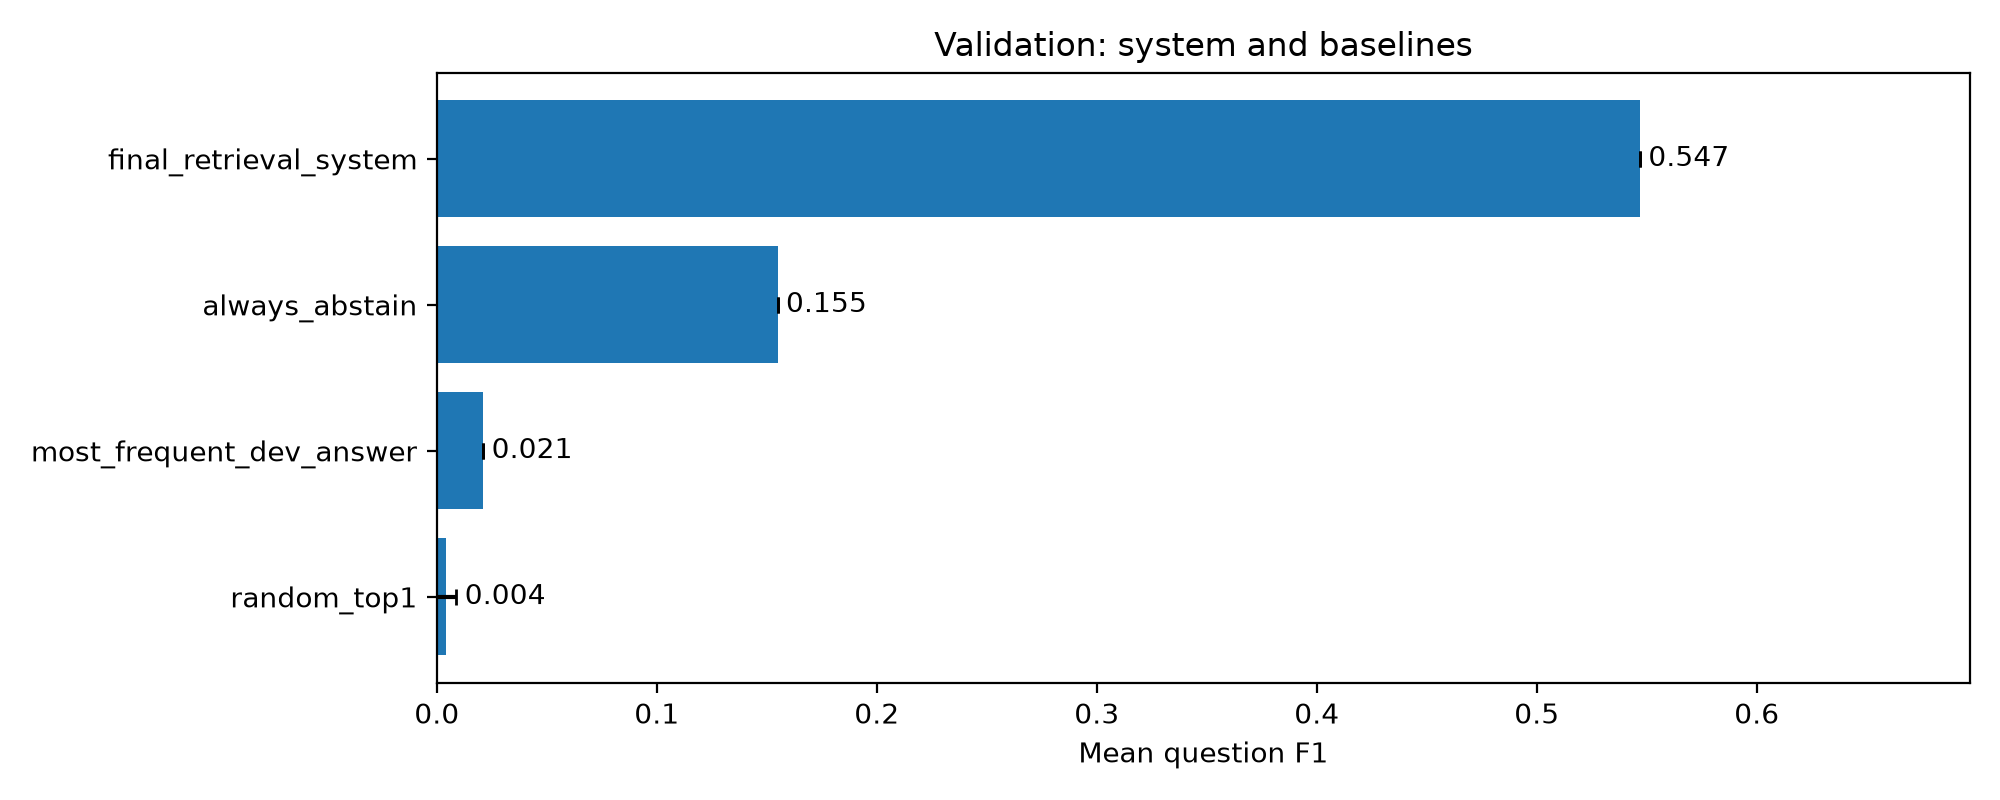

The table this chart was drawn from, first rows:
baseline, total_gold_questions, submitted_prediction_count, evaluated_question_count, unanswered_question_count, answer_coverage, unknown_prediction_count, exact_match_count, exact_match_rate, mean_question_precision, mean_question_recall, mean_question_f1, mean_question_jaccard, micro_precision, micro_recall, micro_f1, micro_jaccard, average_selected_chunks, empty_selection_rate, zero_gold_question_count, correct_abstention_count, zero_gold_abstention_rate, total_tp, total_fp
final_retrieval_system, 142.0, 142.0, 142.0, 0.0, 1.0, 0.0, 77.0, 0.5423, 0.5493, 0.5458, 0.5469, 0.5458, 0.6207, 0.5625, 0.5902, 0.4186, 0.8169, 0.1831, 22.0, 6.0, 0.2727, 72.0, 44.0
always_abstain, , , , , , , , 0.1549, 0.1549, 0.1549, 0.1549, , , , 0.0, , 0.0, 1.0, , , 1.0, , 
most_frequent_dev_answer, , , , , , , , 0.02113, 0.02113, 0.02113, 0.02113, , , , 0.02222, , 1.0, 0.0, , , 0.0, , 
random_top1, , , , , , , , 0.003662, 0.004366, 0.004014, 0.004131, , , , 0.004593, , 1.0, 0.0, , , 0.0, , 
